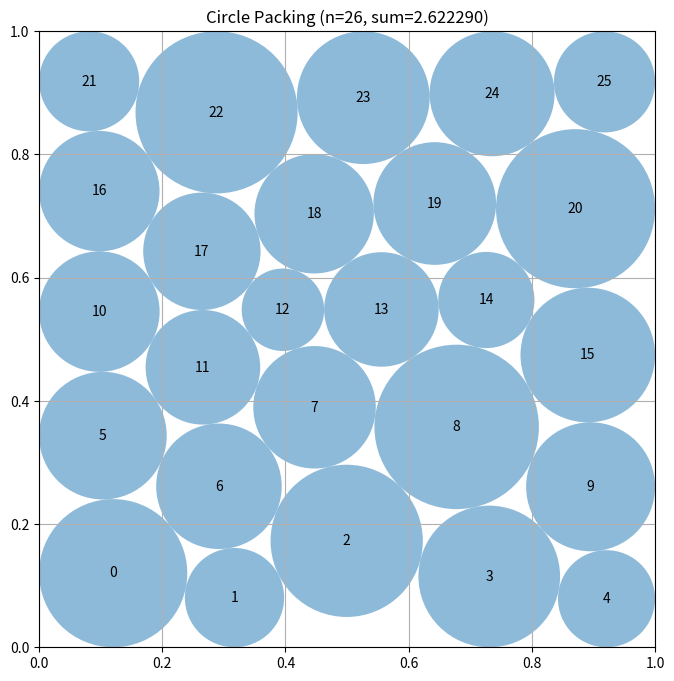

Recreate this plot in Python.
# EVOLVE-BLOCK-START
"""Constructor-based circle packing for n=26 circles"""
import numpy as np


def construct_packing():
    """
    Optimize centers and unequal radii for 26 circles in the unit square.

    A layered near-hexagonal arrangement supplies good initial geometry.
    SLSQP then jointly moves every center and radius.  Explicit derivatives
    make repeated local searches substantially cheaper than finite-difference
    constrained optimization.
    """
    from scipy.optimize import minimize

    n = 26
    nc = 2 * n
    pair_i, pair_j = np.triu_indices(n, 1)
    m_pairs = len(pair_i)
    m_constraints = 4 * n + m_pairs

    # Five horizontal layers are appropriate for 26 disks: the central
    # six-circle layer absorbs the otherwise unavoidable boundary mismatch.
    row_counts = (5, 5, 6, 5, 5)
    rows = []
    for row, count in enumerate(row_counts):
        y = 0.11 + 0.195 * row
        if count == 6:
            xs = np.linspace(0.10, 0.90, count)
        else:
            xs = np.linspace(0.13, 0.87, count)
        rows.extend((x, y) for x in xs)
    base = np.asarray(rows, dtype=float)

    def inequalities(z):
        c = z[:nc].reshape(n, 2)
        r = z[nc:]
        walls = np.column_stack((
            c[:, 0] - r,
            c[:, 1] - r,
            1.0 - c[:, 0] - r,
            1.0 - c[:, 1] - r
        )).ravel()

        delta = c[pair_i] - c[pair_j]
        sep = np.einsum("ij,ij->i", delta, delta)
        sep -= (r[pair_i] + r[pair_j]) ** 2
        return np.concatenate((walls, sep))

    def inequality_jacobian(z):
        """Analytic Jacobian of walls and squared-distance constraints."""
        c = z[:nc].reshape(n, 2)
        r = z[nc:]
        jac = np.zeros((m_constraints, 3 * n), dtype=float)

        # Per-circle wall rows, in exactly the order used above.
        for k in range(n):
            row = 4 * k
            xcol, ycol, rcol = 2 * k, 2 * k + 1, nc + k

            jac[row, xcol] = 1.0
            jac[row, rcol] = -1.0

            jac[row + 1, ycol] = 1.0
            jac[row + 1, rcol] = -1.0

            jac[row + 2, xcol] = -1.0
            jac[row + 2, rcol] = -1.0

            jac[row + 3, ycol] = -1.0
            jac[row + 3, rcol] = -1.0

        delta = c[pair_i] - c[pair_j]
        rs = r[pair_i] + r[pair_j]
        q = np.arange(m_pairs) + 4 * n

        jac[q, 2 * pair_i] = 2.0 * delta[:, 0]
        jac[q, 2 * pair_i + 1] = 2.0 * delta[:, 1]
        jac[q, 2 * pair_j] = -2.0 * delta[:, 0]
        jac[q, 2 * pair_j + 1] = -2.0 * delta[:, 1]
        jac[q, nc + pair_i] = -2.0 * rs
        jac[q, nc + pair_j] = -2.0 * rs
        return jac

    def objective(z):
        return -float(np.sum(z[nc:]))

    def objective_jacobian(z):
        grad = np.zeros(3 * n, dtype=float)
        grad[nc:] = -1.0
        return grad

    bounds = [(0.00001, 0.99999)] * nc + [(0.000001, 0.5)] * n
    constraint = {
        "type": "ineq",
        "fun": inequalities,
        "jac": inequality_jacobian,
    }

    rng = np.random.default_rng(26031991)
    best = None
    best_value = -np.inf

    # The first seed is the regular layered pattern.  Subsequent seeds include
    # horizontal stagger and small independent perturbations, which help find
    # unequal boundary circles rather than remaining trapped in a row-symmetric
    # local optimum.
    for trial in range(14):
        centers0 = base.copy()

        if trial:
            row_index = np.repeat(np.arange(5), row_counts)
            stagger = (row_index % 2) * (0.009 if trial % 3 else -0.009)
            centers0[:, 0] += stagger

            noise = 0.010 + 0.0025 * (trial % 4)
            centers0 += rng.normal(0.0, noise, centers0.shape)

            # A few starts deliberately bias the middle and outer layers in
            # opposite directions, preserving a near-hexagonal topology.
            if trial % 4 == 0:
                centers0[row_index == 2, 0] += 0.012
            elif trial % 4 == 1:
                centers0[row_index != 2, 0] -= 0.007

            centers0 = np.clip(centers0, 0.045, 0.955)

        z0 = np.concatenate((centers0.ravel(), np.full(n, 0.024)))
        result = minimize(
            objective,
            z0,
            jac=objective_jacobian,
            method="SLSQP",
            bounds=bounds,
            constraints=constraint,
            options={"maxiter": 1500, "ftol": 2e-12, "disp": False},
        )

        if np.all(np.isfinite(result.x)):
            violation = np.min(inequalities(result.x))
            value = float(np.sum(result.x[nc:]))
            if violation >= -3e-7 and value > best_value:
                best = result.x.copy()
                best_value = value

    # A feasible layered fallback is retained for environments where an
    # optimizer is unavailable or numerical optimization unexpectedly fails.
    if best is None:
        best = np.concatenate((base.ravel(), np.full(n, 0.024)))

    centers = best[:nc].reshape(n, 2).copy()
    radii = best[nc:].copy()

    # One global scale factor is a simple final feasibility certificate:
    # it satisfies all wall and pair constraints simultaneously.
    wall_limit = np.minimum.reduce((
        centers[:, 0],
        centers[:, 1],
        1.0 - centers[:, 0],
        1.0 - centers[:, 1],
    ))
    scale = float(np.min(wall_limit / radii))

    distances = np.sqrt(np.sum(
        (centers[pair_i] - centers[pair_j]) ** 2, axis=1
    ))
    pair_scale = np.min(distances / (radii[pair_i] + radii[pair_j]))
    scale = min(scale, float(pair_scale))
    radii *= min(1.0, 0.999999 * scale)

    return centers, radii, float(np.sum(radii))


def compute_max_radii(centers):
    """
    Compute the maximum possible radii for each circle position
    such that they don't overlap and stay within the unit square.

    Args:
        centers: np.array of shape (n, 2) with (x, y) coordinates

    Returns:
        np.array of shape (n) with radius of each circle
    """
    n = centers.shape[0]
    radii = np.ones(n)

    # First, limit by distance to square borders
    for i in range(n):
        x, y = centers[i]
        # Distance to borders
        radii[i] = min(x, y, 1 - x, 1 - y)

    # Then, limit by distance to other circles
    # Each pair of circles with centers at distance d can have
    # sum of radii at most d to avoid overlap
    for i in range(n):
        for j in range(i + 1, n):
            dist = np.sqrt(np.sum((centers[i] - centers[j]) ** 2))

            # If current radii would cause overlap
            if radii[i] + radii[j] > dist:
                # Scale both radii proportionally
                scale = dist / (radii[i] + radii[j])
                radii[i] *= scale
                radii[j] *= scale

    return radii


# EVOLVE-BLOCK-END


# This part remains fixed (not evolved)
def run_packing():
    """Run the circle packing constructor for n=26"""
    centers, radii, sum_radii = construct_packing()
    return centers, radii, sum_radii


def visualize(centers, radii):
    """
    Visualize the circle packing

    Args:
        centers: np.array of shape (n, 2) with (x, y) coordinates
        radii: np.array of shape (n) with radius of each circle
    """
    import matplotlib.pyplot as plt
    from matplotlib.patches import Circle

    fig, ax = plt.subplots(figsize=(8, 8))

    # Draw unit square
    ax.set_xlim(0, 1)
    ax.set_ylim(0, 1)
    ax.set_aspect("equal")
    ax.grid(True)

    # Draw circles
    for i, (center, radius) in enumerate(zip(centers, radii)):
        circle = Circle(center, radius, alpha=0.5)
        ax.add_patch(circle)
        ax.text(center[0], center[1], str(i), ha="center", va="center")

    plt.title(f"Circle Packing (n={len(centers)}, sum={sum(radii):.6f})")
    plt.show()


if __name__ == "__main__":
    centers, radii, sum_radii = run_packing()
    print(f"Sum of radii: {sum_radii}")
    # AlphaEvolve improved this to 2.635

    # Uncomment to visualize:
    visualize(centers, radii)
